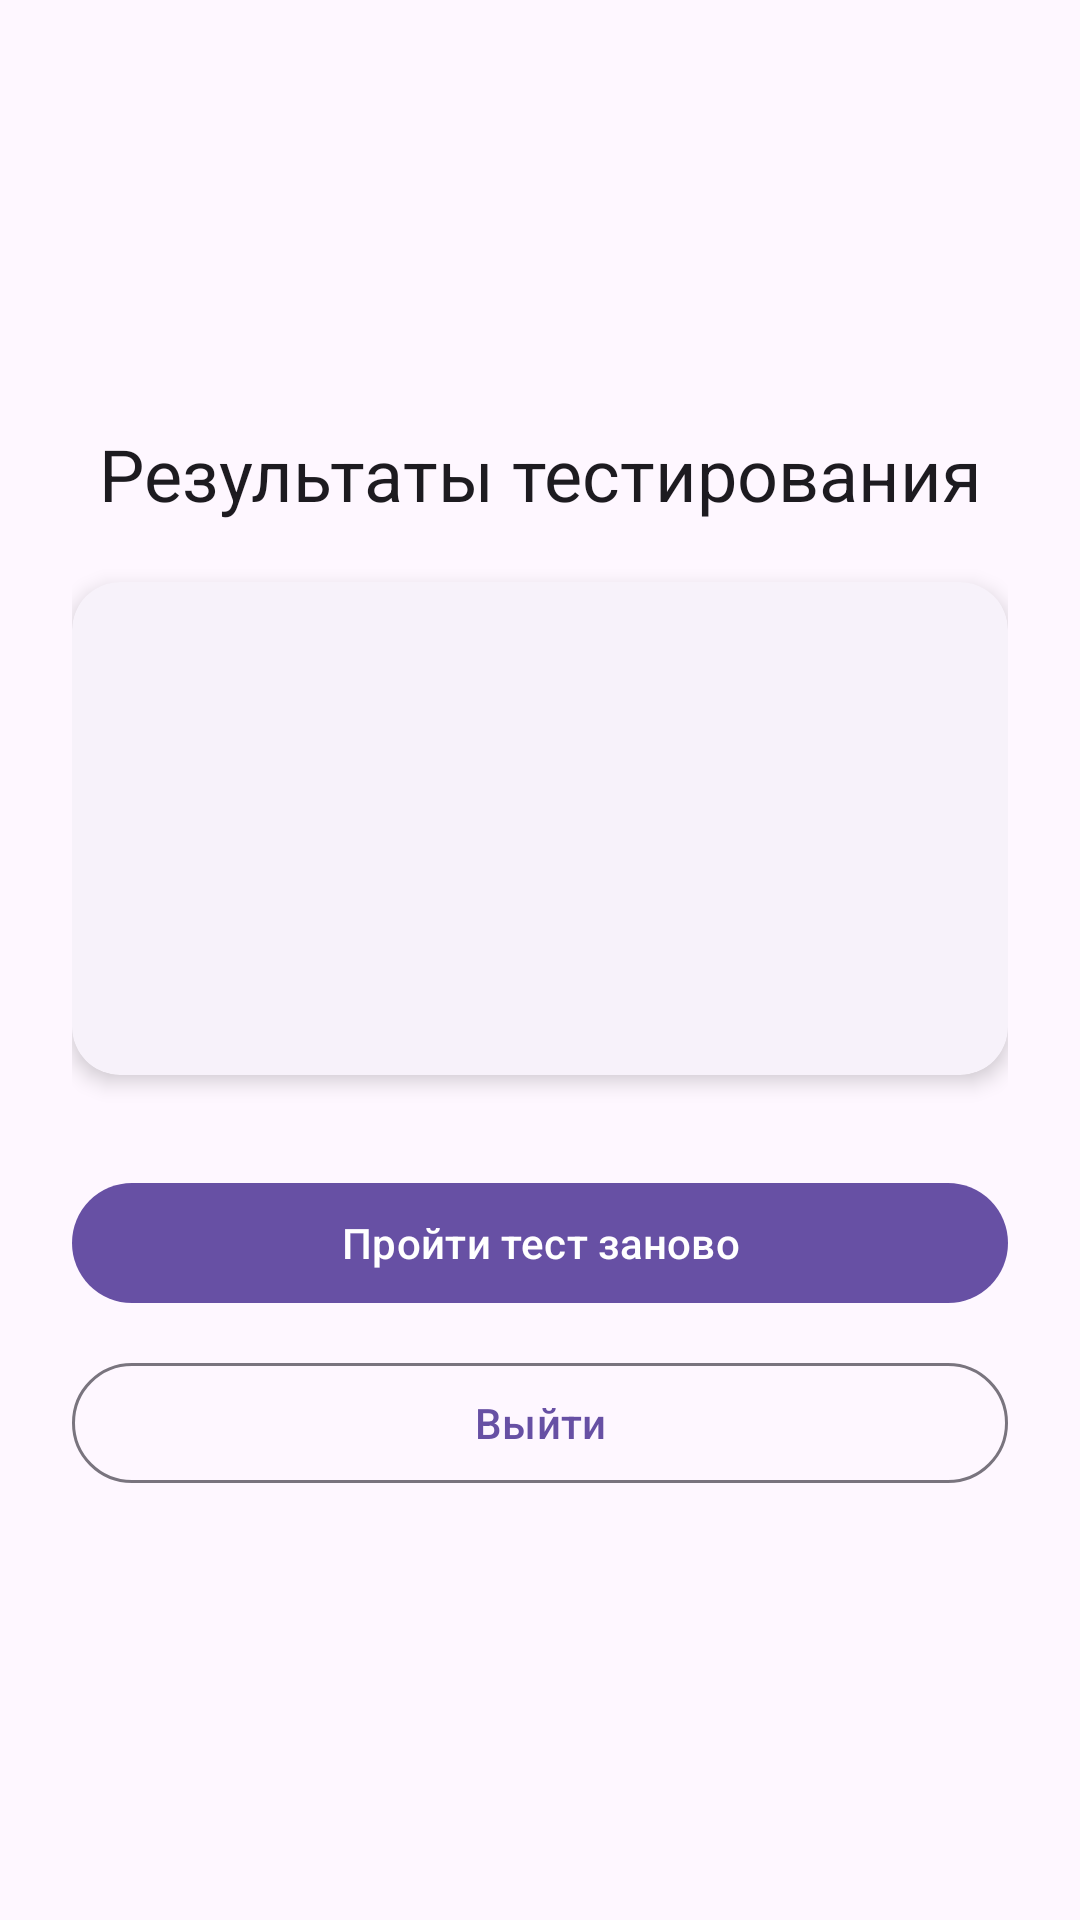

Reconstruct the res/layout file that produces this screen, plus the resources it refers to.
<!-- AndroidManifest.xml: application theme Theme.Dz221026 -->
<!-- res/layout/fragment_detail.xml -->
<?xml version="1.0" encoding="utf-8"?>
<androidx.constraintlayout.widget.ConstraintLayout xmlns:android="http://schemas.android.com/apk/res/android"
    xmlns:app="http://schemas.android.com/apk/res-auto"
    xmlns:tools="http://schemas.android.com/tools"
    android:layout_width="match_parent"
    android:layout_height="match_parent"
    android:padding="24dp"
    tools:context=".DetailFragment"
    tools:theme="@style/Theme.Dz221026">

    <com.google.android.material.textview.MaterialTextView
        android:id="@+id/resultTitleText"
        android:layout_width="0dp"
        android:layout_height="wrap_content"
        android:text="@string/result_title"
        android:textAppearance="?attr/textAppearanceHeadlineSmall"
        android:textColor="?attr/colorOnSurface"
        android:gravity="center"
        app:layout_constraintBottom_toTopOf="@id/resultCard"
        app:layout_constraintEnd_toEndOf="parent"
        app:layout_constraintStart_toStartOf="parent"
        app:layout_constraintTop_toTopOf="parent"
        app:layout_constraintVertical_chainStyle="packed"
        app:layout_constraintWidth_max="450dp" />

    <com.google.android.material.card.MaterialCardView
        android:id="@+id/resultCard"
        style="@style/Widget.Material3.CardView.Elevated"
        android:layout_width="0dp"
        android:layout_height="wrap_content"
        android:layout_marginTop="20dp"
        app:cardCornerRadius="16dp"
        app:cardElevation="4dp"
        app:layout_constraintBottom_toTopOf="@id/restartButton"
        app:layout_constraintEnd_toEndOf="parent"
        app:layout_constraintStart_toStartOf="parent"
        app:layout_constraintTop_toBottomOf="@id/resultTitleText"
        app:layout_constraintWidth_max="450dp">

        <LinearLayout
            android:layout_width="match_parent"
            android:layout_height="wrap_content"
            android:orientation="vertical"
            android:padding="24dp"
            android:gravity="center">

            <com.google.android.material.textview.MaterialTextView
                android:id="@+id/userText"
                android:layout_width="wrap_content"
                android:layout_height="wrap_content"
                android:textAppearance="?attr/textAppearanceTitleLarge"
                android:textColor="?attr/colorPrimary"
                tools:text="Пользователь: Admin" />

            <com.google.android.material.textview.MaterialTextView
                android:id="@+id/scoreText"
                android:layout_width="wrap_content"
                android:layout_height="wrap_content"
                android:layout_marginTop="16dp"
                android:textAppearance="?attr/textAppearanceHeadlineMedium"
                android:textColor="?attr/colorOnSurface"
                android:gravity="center"
                tools:text="Вы верно ответили на 5 из 5 вопросов!" />

            <com.google.android.material.textview.MaterialTextView
                android:id="@+id/feedbackText"
                android:layout_width="wrap_content"
                android:layout_height="wrap_content"
                android:layout_marginTop="12dp"
                android:textAppearance="?attr/textAppearanceBodyLarge"
                android:textColor="?attr/colorOnSurfaceVariant"
                android:gravity="center"
                tools:text="Отличный результат!" />

        </LinearLayout>

    </com.google.android.material.card.MaterialCardView>

    <com.google.android.material.button.MaterialButton
        android:id="@+id/restartButton"
        android:layout_width="0dp"
        android:layout_height="wrap_content"
        android:minHeight="48dp"
        android:layout_marginTop="32dp"
        android:text="@string/btn_restart_quiz"
        app:layout_constraintBottom_toTopOf="@id/logoutButton"
        app:layout_constraintEnd_toEndOf="parent"
        app:layout_constraintStart_toStartOf="parent"
        app:layout_constraintTop_toBottomOf="@id/resultCard"
        app:layout_constraintWidth_max="450dp" />

    <com.google.android.material.button.MaterialButton
        android:id="@+id/logoutButton"
        style="@style/Widget.Material3.Button.OutlinedButton"
        android:layout_width="0dp"
        android:layout_height="wrap_content"
        android:minHeight="48dp"
        android:layout_marginTop="12dp"
        android:text="@string/btn_logout"
        app:layout_constraintBottom_toBottomOf="parent"
        app:layout_constraintEnd_toEndOf="parent"
        app:layout_constraintStart_toStartOf="parent"
        app:layout_constraintTop_toBottomOf="@id/restartButton"
        app:layout_constraintWidth_max="450dp" />

</androidx.constraintlayout.widget.ConstraintLayout>
<!-- resources referenced by this layout -->
<resources>
  <string name="btn_logout">Выйти</string>
  <string name="btn_restart_quiz">Пройти тест заново</string>
  <string name="result_title">Результаты тестирования</string>
  <style name="Theme.Dz221026" parent="Base.Theme.Dz221026" />
  <style name="Base.Theme.Dz221026" parent="Theme.Material3.DayNight.NoActionBar">
          
      </style>
</resources>
